Image classification data set "splitted_data" (murtathaalnajjar/pneumonia-AI-detection-school-project on GitHub). Class labels (2): normal, pneumonia.

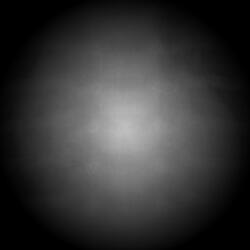
Label: pneumonia

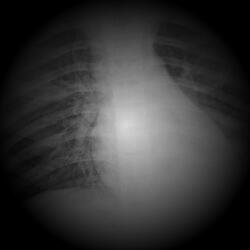
Label: pneumonia

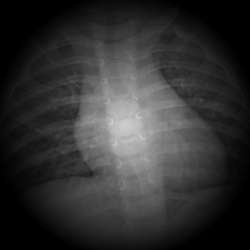
Label: normal

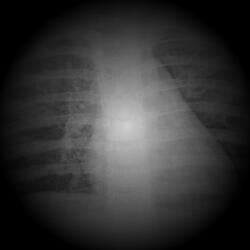
Label: pneumonia

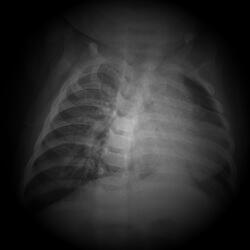
Label: pneumonia

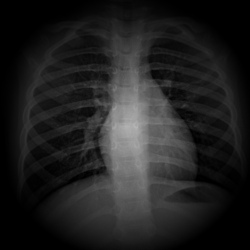
Label: normal
